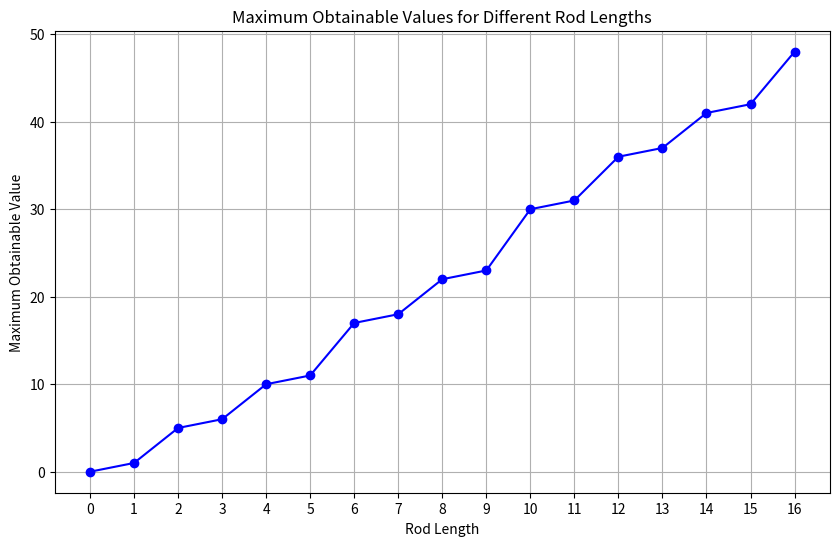
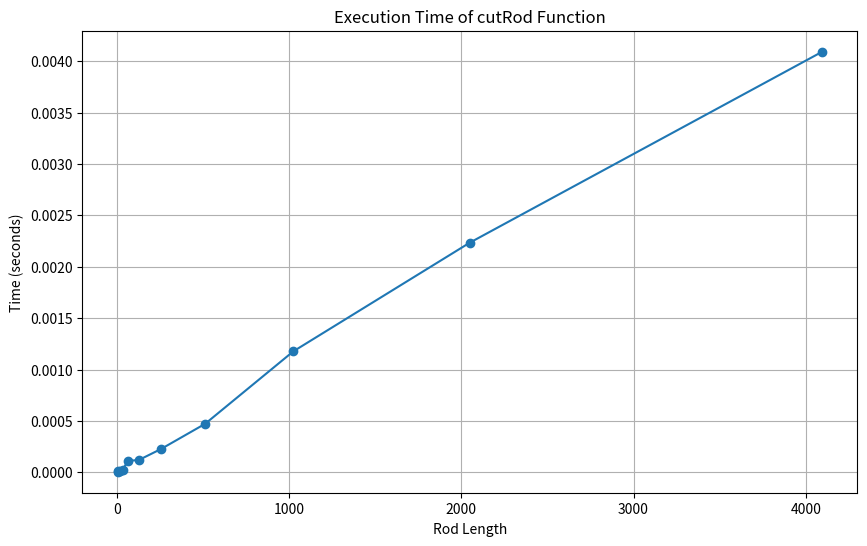
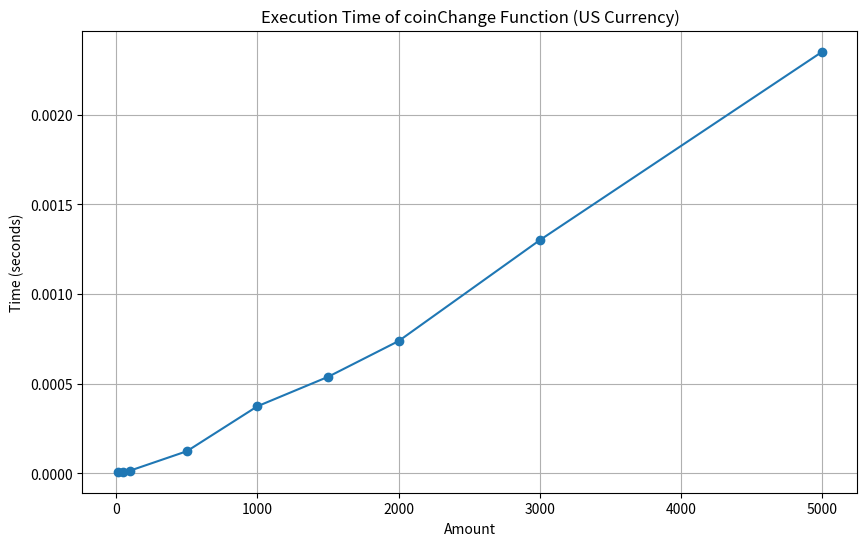
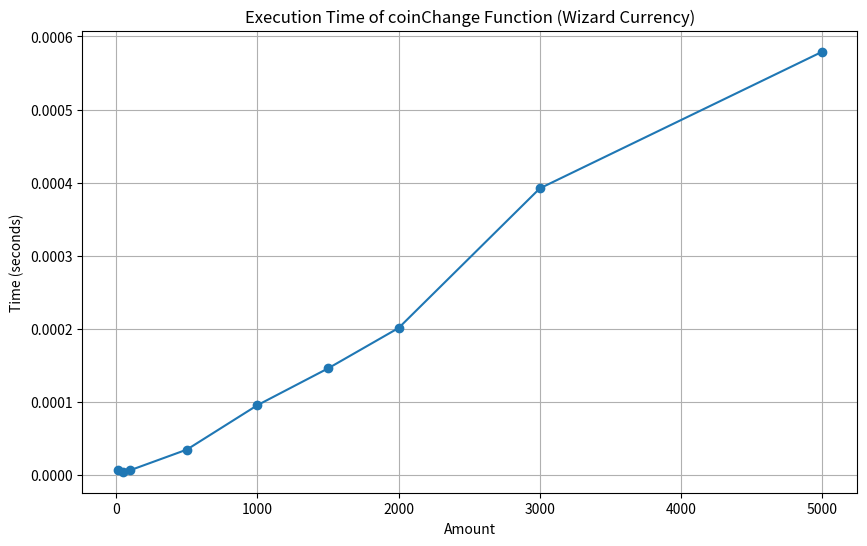
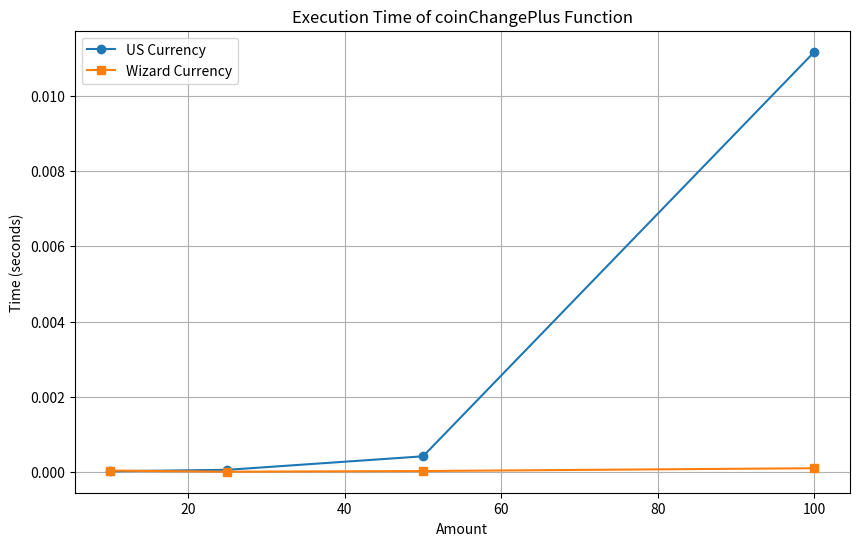

The matplotlib source for these figures, in order:
import time

# %% Problem 1 a - Sparse Price Rod Cutting Algorithm
def cutRod(price_dict, n):
    INT_MIN = -9999999 # Negative infinity
    val = [0 for x in range(n+1)] # Initialize the array of maximum values
    val[0] = 0 # Base case
    for i in range(1, n+1): # Iterate through all possible rod lengths
        max_val = INT_MIN # Initialize the maximum value for the current rod price
        for length, price in price_dict.items(): # Iterate through all possible prices
            if length <= i: # If the current length is less than or equal to the current rod length
                max_val = max(max_val, price + val[i-length]) # Update the maximum value
        val[i] = max_val if max_val != INT_MIN else 0 # Update the maximum value for the current rod length

    return val # Return the array of maximum values

# %% Test Cases
price_dict = {1: 1, 2: 5, 4: 9, 6: 17, 8: 20, 10: 30, 12: 36, 16: 48}
rod_length = 16
result = cutRod(price_dict, rod_length)
print("Maximum Obtainable Value is " + str(result[rod_length]))
print("The whole array of maximum values is " + str(result))


# %% Visualization for 0-16 Rod Lengths
import matplotlib.pyplot as plt
lengths = list(range(rod_length + 1))
values = result

plt.figure(figsize=(10, 6))
plt.plot(lengths, values, marker='o', linestyle='-', color='b')
plt.title('Maximum Obtainable Values for Different Rod Lengths')
plt.xlabel('Rod Length')
plt.ylabel('Maximum Obtainable Value')
plt.grid(True)
plt.xticks(lengths)
plt.show()
# %% - 1. b - Sparse Price Rod Cutting Algorithm w/ compatibility rod lengths above 16
def cutRodPlus(price_dict, n):
    INT_MIN = -9999999  # Negative infinity
    val = [0 for x in range(n + 1)]  # Initialize the array of maximum values
    val[0] = 0  # Base case

    for i in range(1, n + 1):  # Iterate through all possible rod lengths
        max_val = INT_MIN  # Initialize the maximum value for the current rod price
        for length, price in price_dict.items():  # Iterate through all possible prices
            if length <= i:  # If the current length is less than or equal to the current rod length
                max_val = max(max_val, price + val[i - length])  # Update the maximum value
        val[i] = max_val if max_val != INT_MIN else val[i - 1]  # Handle lengths beyond available prices

    return val  # Return the array of maximum values

# %%
import matplotlib.pyplot as plt

lengths = [4, 8, 16, 32, 64, 128, 256, 512, 1024, 2048, 4096]
values = []
times = []

for n in lengths:
    start_time = time.time()
    result = cutRod(price_dict, n)
    end_time = time.time()
    times.append(end_time - start_time)
    values.append(result[n])

# Plot Execution Time
plt.figure(figsize=(10, 6))
plt.plot(lengths, times, marker='o')
plt.title('Execution Time of cutRod Function')
plt.xlabel('Rod Length')
plt.ylabel('Time (seconds)')
plt.grid(True)
plt.show()

# Output the results in a table
print(f"{'Length':>10} {'Max Value':>15} {'Time (s)':>15}")
for length, value, t in zip(lengths, values, times):
    print(f"{length:>10} {value:>15} {t:>15.6f}")


"""
In the cutRodPlus function, when no valid price can be applied 
(i.e., when max_val remains INT_MIN),
the algorithm now assigns the maximum value for the current 
rod length i to the maximum value from 
the previous length, val[i - 1], instead of setting it to 0.
"""

# %% Problem 2 - Coin Change Problem
def coinChange(amount, coins):
    ways = [0] * (amount+1)
    ways[0] = 1

    for val in coins:
        for i in range(val, amount+1):
            ways[i] += ways[i-val]
        
    return ways[amount]
# %%

def coinChangePlus(amount, coins):
    ways = [0] * (amount + 1)
    combinations = [[] for _ in range(amount + 1)]
    ways[0] = 1
    combinations[0] = [[]]
        
    for coin in coins:
        for i in range(coin, amount + 1):
            if ways[i - coin] > 0:
                ways[i] += ways[i - coin]
                for prev_comb in combinations[i - coin]:
                    new_comb = prev_comb + [coin]
                    new_comb.sort()  # Sort to ensure unique combinations
                    if new_comb not in combinations[i]:
                        combinations[i].append(new_comb)
        
    return ways[amount], combinations[amount]
# %%
import time
import matplotlib.pyplot as plt

# Part a: US Currency
coins_us = [1, 5, 10, 25, 50, 100, 200, 500, 1000, 2000]
amounts = [10, 50, 100, 500, 1000, 1500, 2000, 3000, 5000]
times_us = []

for amount in amounts:
    start_time = time.time()
    ways = coinChange(amount, coins_us)
    end_time = time.time()
    times_us.append(end_time - start_time)
    print(f"Amount: {amount}, Ways: {ways}, Time: {end_time - start_time:.6f} seconds")

# Plot Execution Time for US Currency
plt.figure(figsize=(10, 6))
plt.plot(amounts, times_us, marker='o')
plt.title('Execution Time of coinChange Function (US Currency)')
plt.xlabel('Amount')
plt.ylabel('Time (seconds)')
plt.grid(True)
plt.show()

# Part b: Wizard Currency
coins_wizard = [1, 29, 493]
times_wizard = []

for amount in amounts:
    start_time = time.time()
    ways = coinChange(amount, coins_wizard)
    end_time = time.time()
    times_wizard.append(end_time - start_time)
    print(f"Amount: {amount}, Ways: {ways}, Time: {end_time - start_time:.6f} seconds")

# Plot Execution Time for Wizard Currency
plt.figure(figsize=(10, 6))
plt.plot(amounts, times_wizard, marker='o')
plt.title('Execution Time of coinChange Function (Wizard Currency)')
plt.xlabel('Amount')
plt.ylabel('Time (seconds)')
plt.grid(True)
plt.show()
# %% 2. c - Coin Change Problem with Combinations
import matplotlib.pyplot as plt

# Test amounts for both US and Wizard currency
test_amounts = [10, 25, 50, 100]
coins_us = [1, 5, 10, 25, 50, 100, 200, 500, 1000, 2000]
coins_wizard = [1, 29, 493]

# Lists to store timing results
times_us = []
times_wizard = []

# US Currency experiments
print("\nUS Currency Results:")
for amount in test_amounts:
    start_time = time.time()
    ways, combinations = coinChangePlus(amount, coins_us)
    end_time = time.time()
    execution_time = end_time - start_time
    times_us.append(execution_time)
    print(f"Amount: {amount}, Ways: {ways}, Time: {execution_time:.6f} seconds")
    print(f"Combinations: {combinations}\n")

# Wizard Currency experiments
print("\nWizard Currency Results:")
for amount in test_amounts:
    start_time = time.time()
    ways, combinations = coinChangePlus(amount, coins_wizard)
    end_time = time.time()
    execution_time = end_time - start_time
    times_wizard.append(execution_time)
    print(f"Amount: {amount}, Ways: {ways}, Time: {execution_time:.6f} seconds")
    print(f"Combinations: {combinations}\n")

# Plot results
plt.figure(figsize=(10, 6))
plt.plot(test_amounts, times_us, marker='o', label='US Currency')
plt.plot(test_amounts, times_wizard, marker='s', label='Wizard Currency')
plt.title('Execution Time of coinChangePlus Function')
plt.xlabel('Amount')
plt.ylabel('Time (seconds)')
plt.legend()
plt.grid(True)
plt.show()